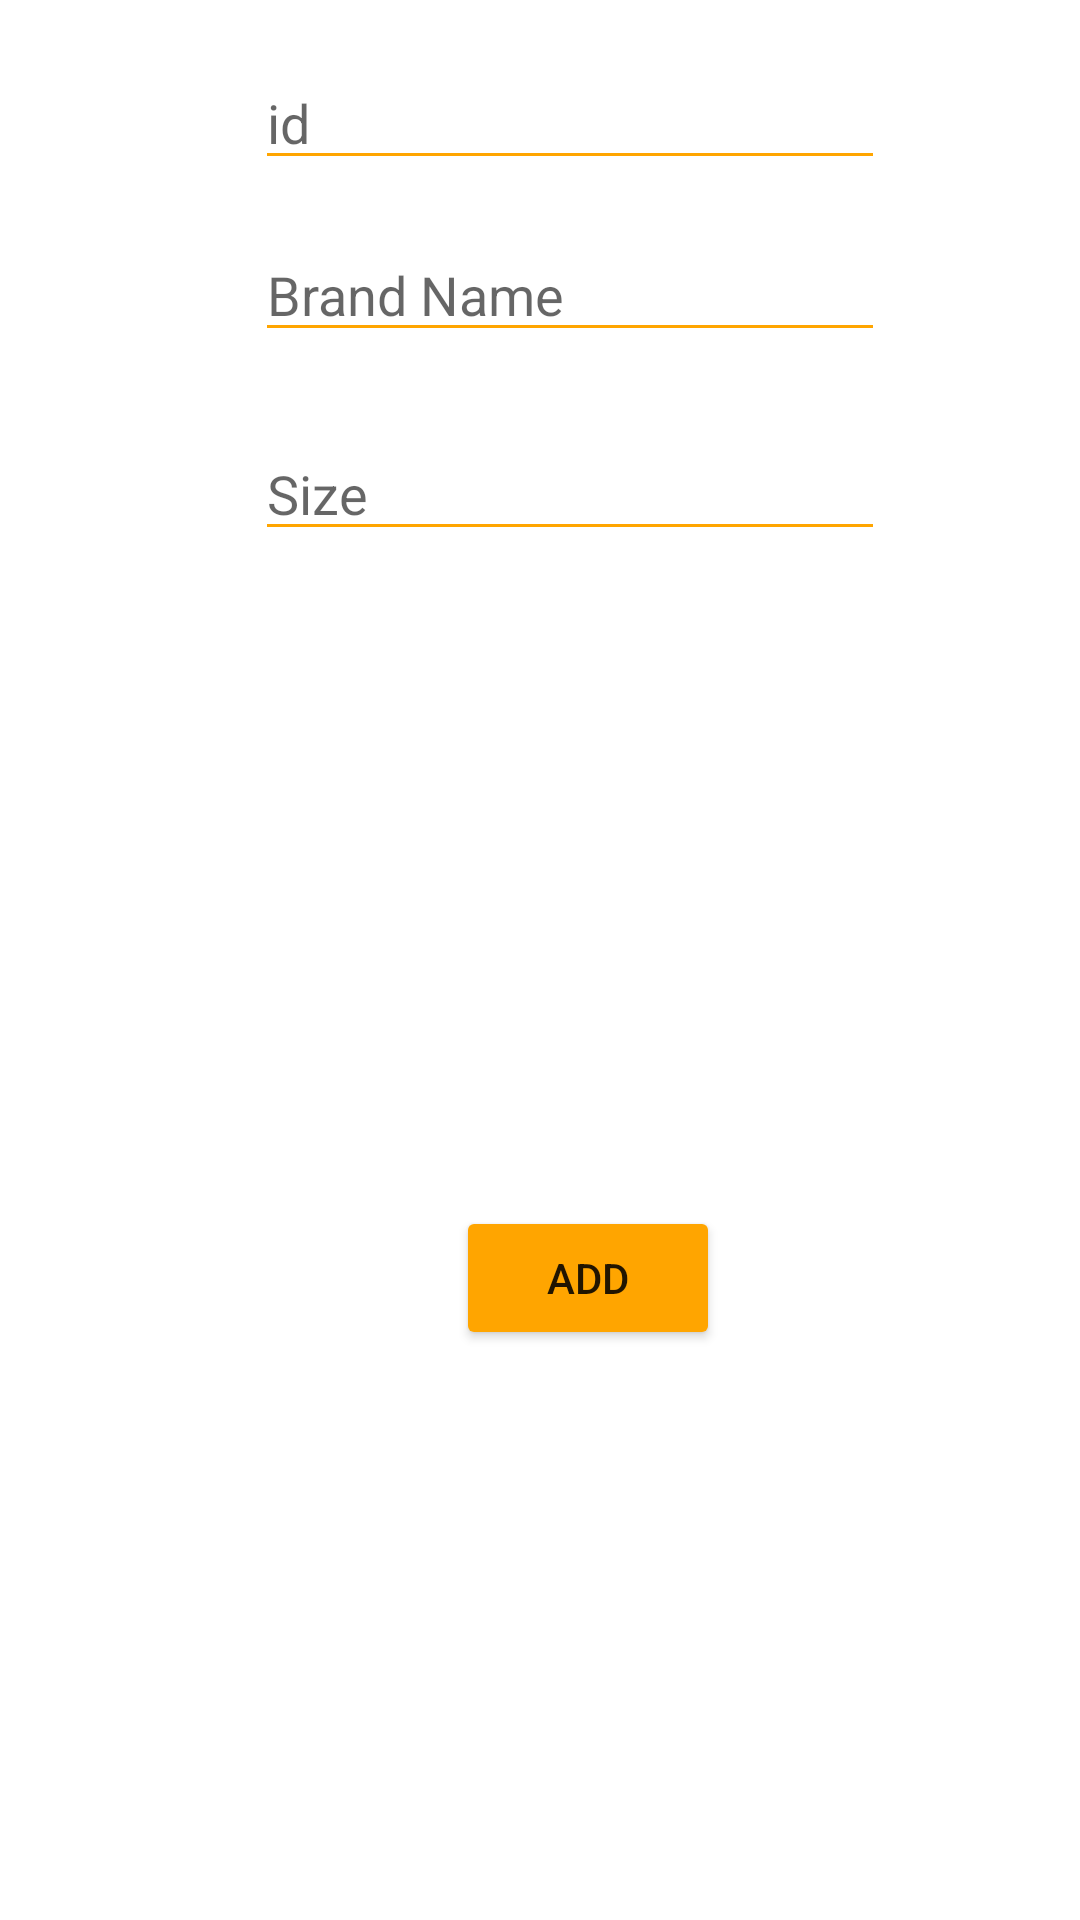

This screen was rendered from an Android layout file. Write that file and the resources it references.
<!-- AndroidManifest.xml: application theme Theme.TurboVenom -->
<!-- res/layout/activity_add_new_part.xml -->
<?xml version="1.0" encoding="utf-8"?>
<androidx.constraintlayout.widget.ConstraintLayout xmlns:android="http://schemas.android.com/apk/res/android"
    xmlns:app="http://schemas.android.com/apk/res-auto"
    xmlns:tools="http://schemas.android.com/tools"
    android:layout_width="match_parent"
    android:layout_height="match_parent"
    tools:context=".AddNewPart">

    <EditText
        android:id="@+id/etBrandNameAddPart"
        android:layout_width="wrap_content"
        android:layout_height="wrap_content"
        android:layout_marginStart="100dp"
        android:layout_marginTop="8dp"
        android:layout_marginEnd="80dp"
        android:layout_marginBottom="25dp"
        android:backgroundTint="@color/orange"
        android:ems="10"
        android:hint="Brand Name"
        android:inputType="textPersonName"
        app:layout_constraintBottom_toTopOf="@+id/etSizeAddPart"
        app:layout_constraintEnd_toEndOf="parent"
        app:layout_constraintStart_toStartOf="parent"
        app:layout_constraintTop_toBottomOf="@+id/etIdAddPart" />

    <EditText
        android:id="@+id/etSizeAddPart"
        android:layout_width="wrap_content"
        android:layout_height="wrap_content"
        android:layout_marginStart="100dp"
        android:layout_marginEnd="80dp"
        android:layout_marginBottom="34dp"
        android:backgroundTint="@color/orange"
        android:ems="10"
        android:hint="Size"
        android:inputType="textPersonName"
        app:layout_constraintBottom_toTopOf="@+id/etModelYearAddPart"
        app:layout_constraintEnd_toEndOf="parent"
        app:layout_constraintStart_toStartOf="parent"
        app:layout_constraintTop_toBottomOf="@+id/etBrandNameAddPart" />

    <EditText
        android:id="@+id/etModelYearAddPart"
        android:layout_width="212dp"
        android:layout_height="43dp"
        android:layout_marginStart="100dp"
        android:layout_marginEnd="80dp"
        android:layout_marginBottom="400dp"
        android:backgroundTint="@color/orange"
        android:ems="10"
        android:hint="ModelYear"
        android:inputType="textPersonName"
        app:layout_constraintBottom_toBottomOf="parent"
        app:layout_constraintEnd_toStartOf="@+id/etSpinnerAddNewPart"
        app:layout_constraintHorizontal_bias="0.0"
        app:layout_constraintStart_toStartOf="parent"
        app:layout_constraintTop_toBottomOf="@+id/etSizeAddPart" />

    <Spinner
        android:id="@+id/etSpinnerAddNewPart"
        android:layout_width="409dp"
        android:layout_height="wrap_content"
        android:layout_marginStart="1dp"
        android:layout_marginBottom="30dp"
        android:backgroundTint="@color/orange"
        app:layout_constraintBottom_toTopOf="@+id/etModelYearAddPart"
        app:layout_constraintStart_toStartOf="parent" />

    <ImageView
        android:id="@+id/etivPhotoAddPart"
        android:layout_width="wrap_content"
        android:layout_height="wrap_content"
        android:layout_marginStart="144dp"
        android:layout_marginEnd="139dp"
        app:layout_constraintBottom_toTopOf="@+id/BtnAdd"
        app:layout_constraintEnd_toEndOf="parent"
        app:layout_constraintStart_toStartOf="parent"
        tools:srcCompat="@tools:sample/avatars" />

    <Button
        android:id="@+id/BtnAdd"
        android:layout_width="wrap_content"
        android:layout_height="wrap_content"
        android:layout_marginStart="152dp"
        android:layout_marginBottom="190dp"
        android:backgroundTint="@color/orange"
        android:text="Add"
        app:layout_constraintBottom_toBottomOf="parent"
        app:layout_constraintStart_toStartOf="parent" />

    <EditText
        android:id="@+id/etIdAddPart"
        android:layout_width="wrap_content"
        android:layout_height="wrap_content"
        android:layout_marginStart="100dp"
        android:layout_marginTop="39dp"
        android:layout_marginEnd="80dp"
        android:layout_marginBottom="8dp"
        android:backgroundTint="@color/orange"
        android:ems="10"
        android:hint="id"
        android:inputType="textPersonName"
        app:layout_constraintBottom_toTopOf="@+id/etBrandNameAddPart"
        app:layout_constraintEnd_toEndOf="parent"
        app:layout_constraintStart_toStartOf="parent"
        app:layout_constraintTop_toTopOf="parent"
        app:layout_constraintVertical_bias="0.49" />


</androidx.constraintlayout.widget.ConstraintLayout>
<!-- resources referenced by this layout -->
<resources>
  <color name="orange">#FFA500</color>
  <style name="Theme.TurboVenom" parent="Theme.MaterialComponents.DayNight.DarkActionBar">
          
          <item name="colorPrimary">@color/purple_500</item>
          <item name="colorPrimaryVariant">@color/purple_700</item>
          <item name="colorOnPrimary">@color/white</item>
          
          <item name="colorSecondary">@color/teal_200</item>
          <item name="colorSecondaryVariant">@color/teal_700</item>
          <item name="colorOnSecondary">@color/black</item>
          
          <item name="android:statusBarColor" tools:targetApi="l">?attr/colorPrimaryVariant</item>
          
      </style>
  <color name="purple_500">#FFFFFFF1</color>
  <color name="purple_700">#FFFFFFF2</color>
  <color name="white">#FFFFFFF</color>
  <color name="teal_200">#FFFFFFF3</color>
  <color name="teal_700">#FFFFFFF4</color>
  <color name="black">#FF000000</color>
</resources>
